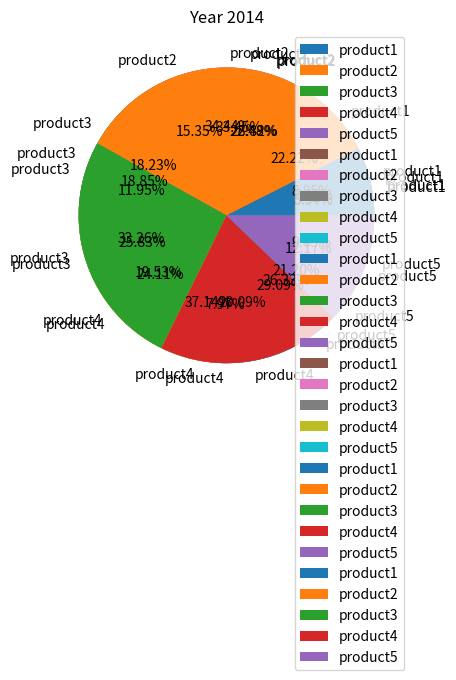

This figure's Python source:
import matplotlib.pyplot as plt

years = dict()
years[2010] = [100,560,200,327,487]
years[2011] = [50,260,170,335,87]
years[2012] = [304,210,455,109,290]
years[2013] = [131,333,270,357,390]
years[2014] = [65,300,225,175,106]

products = ['product1', 'product2', 'product3', 'product4', 'product5']

for k,v in years.items():
    print(k,v)
    plt.pie(v,labels=products, autopct='%1.2f%%')
    plt.title("Year {}".format(k))
    plt.show()
    
plt.stackplot(years.keys(),years[2010],years[2011],years[2012],years[2013],years[2014],labels=products)    
plt.legend(loc='upper right')
